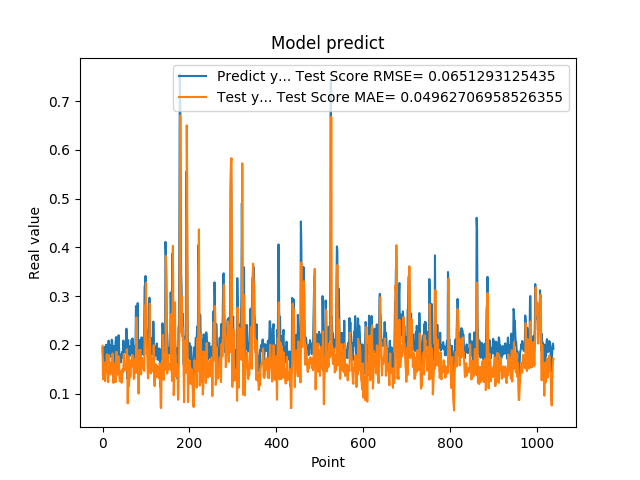

The data file committed next to this chart (first rows):
1.935185045003890991e-01, 1.979712544686337561e-01
1.787700653076171875e-01, 1.291227962588121225e-01
1.761920750141144076e-01, 1.303936244999415461e-01
1.861467957496643066e-01, 1.527998299951505989e-01
1.954913884401321134e-01, 1.573097716870115736e-01
1.660518944263458530e-01, 1.636520740168171673e-01
1.907722949981689176e-01, 1.253567702847324938e-01
1.898660957813262939e-01, 1.430274531641837210e-01
2.001174986362457275e-01, 1.493240511354742839e-01
1.948629021644592563e-01, 1.630857782845681336e-01
1.779100298881530762e-01, 1.807236448684978458e-01
1.810636967420578003e-01, 1.438947397735418909e-01
1.635809391736984530e-01, 1.457486452158710810e-01
1.916799396276473999e-01, 1.234203797983479817e-01
2.085516005754470825e-01, 1.429394344484339607e-01
1.828240007162094394e-01, 1.791022224134699858e-01
1.857409924268722534e-01, 1.629728963951043996e-01
1.752161234617233276e-01, 1.477585155738546929e-01
1.845117062330245972e-01, 1.392986929445625133e-01
1.984785944223403931e-01, 1.445531643193681826e-01
1.841159015893935880e-01, 1.635374879741927912e-01
2.104043960571288785e-01, 1.417534164555842024e-01
2.088565975427627841e-01, 1.550403661235730535e-01
1.900728046894073209e-01, 1.821029339188187102e-01
1.658952832221984863e-01, 1.591872277099339594e-01
1.852532625198364535e-01, 1.218274007565266076e-01
1.799222826957702359e-01, 1.412566158791691562e-01
1.978618204593658447e-01, 1.387577606958624588e-01
1.711323857307434082e-01, 1.619922939343862722e-01
1.623787879943847379e-01, 1.336531238121710652e-01
2.059821039438247958e-01, 1.234353161736443799e-01
2.158481031656264981e-01, 1.719397677712455885e-01
1.768843084573745450e-01, 1.860026284502546701e-01
1.834106147289275845e-01, 1.375389700026693196e-01
1.805770993232727051e-01, 1.395002176394841975e-01
2.012096941471099854e-01, 1.410962538697871360e-01
2.066745012998580933e-01, 1.655006235566150452e-01
2.195876985788345337e-01, 1.715261833214173637e-01
1.944769918918609619e-01, 1.754362779344358358e-01
1.704634428024291992e-01, 1.318777039007881791e-01
1.750701963901519775e-01, 1.251376931811389037e-01
1.796004772186279297e-01, 1.375820278449880751e-01
1.640222966670989990e-01, 1.455850260722300338e-01
1.769366562366485596e-01, 1.290279165283468865e-01
1.781685650348663330e-01, 1.220617238162201440e-01
1.855484992265701294e-01, 1.281404160320958885e-01
1.732649058103561401e-01, 1.500791506574146172e-01
1.832000017166137418e-01, 1.442020291351449879e-01
2.088083624839782715e-01, 1.515322353801652477e-01
1.873752027750015536e-01, 1.806748418287928981e-01
1.986005455255508423e-01, 1.475257422811604158e-01
1.863885968923568726e-01, 1.469876492748039831e-01
1.885485500097274780e-01, 1.542903004502333975e-01
1.833238750696182529e-01, 1.575206225865477538e-01
2.096922993659972867e-01, 1.498049290664038025e-01
2.330529242753982544e-01, 1.685038869715493048e-01
2.151579260826110562e-01, 1.912371361498360622e-01
1.312076449394226074e-01, 1.583491842997397092e-01
1.684847325086593628e-01, 8.004068388261363631e-02
2.097207009792327881e-01, 1.317805193637476557e-01
1.697814613580703458e-01, 1.768028971816676398e-01
... 979 more rows
